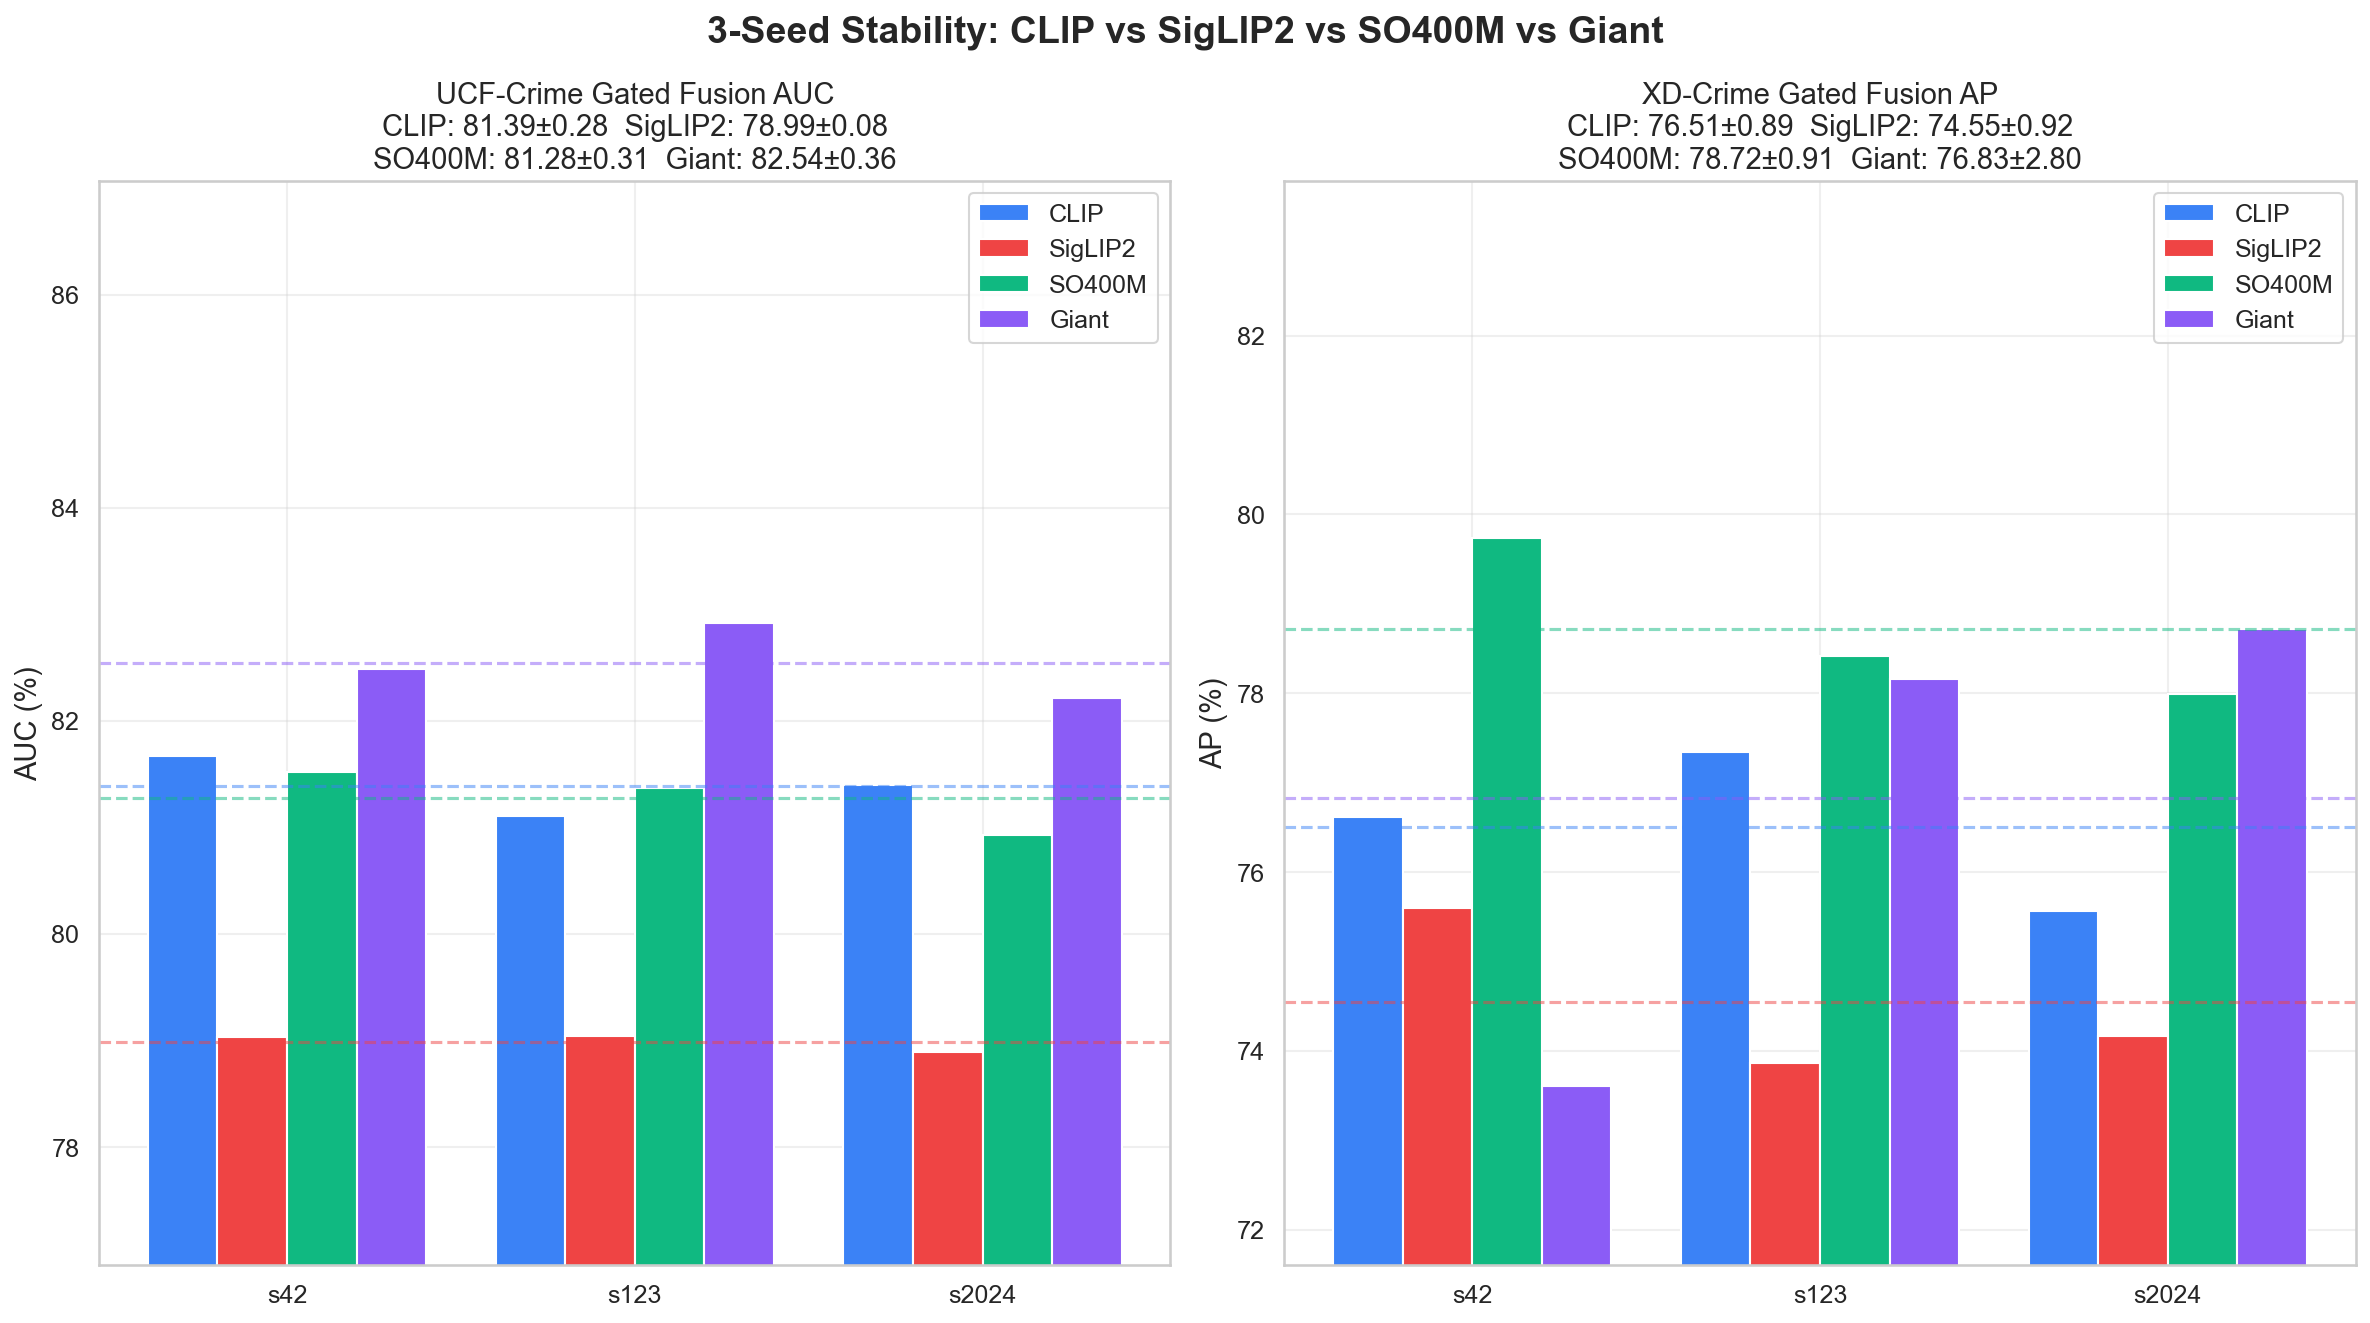

Data behind this chart, as committed beside it:
Dataset, Seed, CLIP_AUC, CLIP_AP, SigLIP2_AUC, SigLIP2_AP, SO400M_AUC, SO400M_AP, Giant_AUC, Giant_AP
UCF, 42, 0.8167, 0.2183, 0.7903, 0.1927, 0.8152, 0.1971, 0.8249, 0.2737
UCF, 123, 0.8111, 0.2154, 0.7904, 0.2093, 0.8137, 0.2142, 0.8292, 0.2438
UCF, 2024, 0.814, 0.2235, 0.7889, 0.1883, 0.8093, 0.1977, 0.8222, 0.2107
XD, 42, 0.9236, 0.7662, 0.921, 0.756, 0.9352, 0.7974, 0.9265, 0.7361
XD, 123, 0.9253, 0.7734, 0.9165, 0.7387, 0.9322, 0.7842, 0.9344, 0.7816
XD, 2024, 0.9225, 0.7557, 0.9158, 0.7417, 0.9317, 0.78, 0.9344, 0.7871
